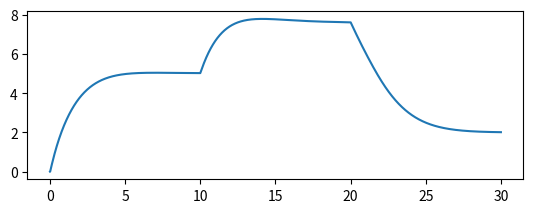

Python code for this plot: (Note: this script raises an exception after producing the figure.)
from typing import List

import numpy as np
import matplotlib as mp
import matplotlib.pyplot as plt

from scipy.integrate import odeint

class Sim:
	"""
	Klasa odpowiedzialna za symulowanie systemu sterowania
	skladajacego sie z regulatora PID i modelu zbiornika z ciecza i 
	swobodnym wyplywem
	regulator posiada ograniczenia wymuszenia majace na celu symulowanie
	rzeczywistej pompy ktora nie posiada nieskonczonej sprawnosci
	"""

	def __init__(self):
		# zmienne zbiornika
		_surface = 0				# powierzchnia zbiornika
		_k = 0						# wspolczynnik przeplywu 

		# nastawy PID
		_kp = 0
		_ki = 0
		_kd = 0

		_wd = 0						# wzmocnienie anti-windup
		_deadband = 0				#strefa nieczułości (% wartości zadanej)

		# warunki symulacji
		_sat = [0, 0]				# wartości graniczne pompy wody
		_t = []						# wektor czasu symulacji
		_control_trajectory = []	# macierz wartości pozadanych i odpowiadajacych im czasow
		
		_h0 = 0						# warunek początkowy - poziom cieczy w zbiorniku

		# zmienne modelu
		_e_old = 0					# poprzednia wartość uchybu
		_t_old = 0					# czas poprzedniego wywołania algorytmu regulatora
		_integral = 0				# wartosc calki
		_f_old = 0 					# poprzednia wartosc wymuszenia

		_iterator = 0				# iterator potrzebny do zapamietania aktualnej pozycji w macierzy trajektowii

		# vektory do wykresów
		_h = []						# wektor wartosci wysokosci slupa
		_tt = [0]					# wektor czasu regulatora
		_ff = [0]					# wekor wymuszenia regulatora
		_ee = [0]					# wektor uchybu (pracy regulatora)


	@staticmethod
	def _model(y, t, obj: 'Sim'):
		"""
		Model systemu wykorzystywany do symulacj
		Regulator PID zaimplementowany jest "recznie" numerycznie 
		Zbiornik jest w postaci funckji rozniczkowej rozwiazywanej przez 
		funkcje modulu scipy
		"""

		# wyznaczanie aktualnej wartosci zadanej
		if obj._control_trajectory[1][obj._iterator + 1] < t:
			obj._iterator += 1
		hz = obj._control_trajectory[0][obj._iterator]
		e = hz - y												# uchyb sterowania

		# reuglator PID
		if (t - obj._t_old) > 0.009 and (e < hz * obj._deadband or e > -hz * obj._deadband):		# krok czasu funkcji ODE jest czasem zbyt bliski zeru
			obj._integral = obj._integral + ((e)*(t - obj._t_old))									# czlon calkujacy
			dedt = (e - obj._e_old)/(t - obj._t_old)												# czlon rozniczkujacy
			f = (obj._kp * e) + (obj._ki * obj._integral) + (obj._kd * dedt)						# wymuszenie
			
			# saturacja + antiwindup
			if f < obj._sat[0]:
				obj._integral = obj._integral - obj._wd * (f - obj._sat[0])
				f = obj._sat[0]

			elif f > obj._sat[1]:
				obj._integral = obj._integral - obj._wd * (f - obj._sat[1])
				f = obj._sat[1]

	
			[obj._e_old, obj._t_old, obj._f_old] = [e, t, f]										#zapamietanie wartosci dla nastepnego wywolania alg. reg.

			# zapisanie wartości potrzebnych do wykresów
			obj._tt.append(t)
			obj._ee.append(e)
			obj._ff.append(f)

		else:
			f = obj._f_old																			#dla zbyt krotkiego kroku utrzymuj wczesniejsze wymuszenie
		
		# model zbiornika
		dydt = (1/obj._surface) * f - ((obj._k/obj._surface) * np.sqrt(y))
		return dydt

	def _reset_simulation(self):
		"""
		Resetuj symulacje do stanu poczatkowego
		"""
		self._e_old = 0
		self._t_old = 0
		self._integral = 0
		self._f_old = 0

		self._iterator = 0

		self._tt = [0]
		self._ff = [0]
		self._ee = [0]

		self._y = 0

	def run_simulation(self):
		"""
		Przeprowadz symujacje:
		
		-resetuj symulacje
		-przeprowadz symulacje
		"""
		self._reset_simulation()
		self._h = odeint(self._model, self._h0, self._t, args=(self,), hmax=0.01)

	def set_pid_settings(self, kp: float, ki: float, kd: float, wd: float = 0, deadband:float = 0):
		"""
		Ustaw nastawy PID
		"""
		self._kp = kp
		self._ki = ki
		self._kd = kd
		self._wd = wd
		self._deadband = deadband

	def set_sim_time(self, t0: float, t_end: float):
		"""
		Ustaw wektor czasu symulacji
		"""    
		self._t = np.arange(t0, t_end, t_end*1e-5)

	def set_tank_variables(self, surface: float, k: float):
		"""
		Ustaw wartości własne zbiornika
		"""
		self._surface = surface
		self._k = k

	def set_trajectory(self, y_zadane: List[float], t_y: List[float]):
		"""
		Ustaw macierz wartosci zadanych i odpowiadajacch im czasow
		"""
		self._control_trajectory = [y_zadane, [*t_y, 1000]]

	def get_trajectory(self) -> List[List[float]]:
		return self._control_trajectory

	def set_saturation(self, sat_low: float, sat_high: float):
		"""
		Ustaw graniczne wartości wymuszenia
		"""
		self._sat = [sat_low, sat_high]

	def set_initial_condition(self, h0:float):
		"""
		Ustaw warunki poczatkowe symulacji
		"""
		self._h0 = h0


	
	def get_simulation_output(self) ->List:
		"""
		Odbierz wyniki symulacji
		
		:return: [t, h, tt, ee, ff]
		:rtype:    t - wektor czasu symulacji
				h - wektor wartosci poziomu cieczy
				tt - wektor czasu wywolan regulatora PID
				ee - wektor uchybu wywolan regulatora PID
				ff - wektor wymuszenia wywolan regulatora PID
		"""
		return [self._t, self._h, self._tt, self._ee, self._ff]

	

def module_test():
	"""
	Funkcja stworzona do testów klasy Sim 

	Tworzy obiekt klasy Sim i przypisuje mu parametry symulacji
	Wyświetla wynik symulacji na wykresach 
	"""
	symulacja = Sim()
	
	# parametry symulacji
	symulacja.set_tank_variables(			surface=2.0,		k=1.2												)	# charakterystyka zbiornika: surface - powierzchnia podstawy zbiornika, k - wpółczynnik wypływu cieczy ze zbiornika
	symulacja.set_pid_settings(				kp=2,				ki=0.8,		kd=0.0,		wd=0.2,		deadband=0.05	)	# nastawy regulatora <IND>: Kp - wzmocnienie proporcjonalne, Ki - wzmocnienie członu całkującego, Kd - wzmocnienie członu różniczkującego, Wd - wmocnienie filtru przeciwnasyceniowego, deadbanc - szerokość pasma nieczułości [% y_zad], 
	symulacja.set_saturation(				sat_low=0,			sat_high=7											)	# saturacja urządzenia wykonującego: sat_low - dolna granica, sat_high - górna granica
	symulacja.set_initial_condition(		h0=0.0																	)	# stan początkowy zbiornika: h0 - początkowy poziom wody
	symulacja.set_sim_time(					t0=0,				t_end=30											)	# czas symulacji: t0 - czas rozpoczęcia, t_end - czas zakończenia symulacji
	symulacja.set_trajectory(				y_zadane=[5.0, 7.6, 2.0], 		t_y=[0.0, 10.0, 20.0]					)	# trajektoria zadana: y_zadane - wartości zadane, t_y - czasy odpowiadające momentom zadania kolejnej wartości
	
	# uruchomienie symulacji
	symulacja.run_simulation()

	# odczytanie wyniku symulacji
	t, h, tt, ee, ff = symulacja.get_simulation_output()
	traj = symulacja.get_trajectory()

	# generowanie wykresów
	plt.subplot(211)
	plt.plot(t, h, label="h")
	plt.plot(tt, ee, label="uchyb")
	plt.stairs(traj[0], traj[1], label="trajektoria")
	plt.xlim((t[0], t[-1]))
	plt.legend(loc="upper right")
	plt.grid()

	plt.subplot(212)
	plt.step(tt, ff, label="wymuszenie")
	plt.xlim((t[0], t[-1]))
	plt.legend(loc="upper right")
	plt.grid()

	plt.show()

if __name__ == "__main__":
	module_test()

